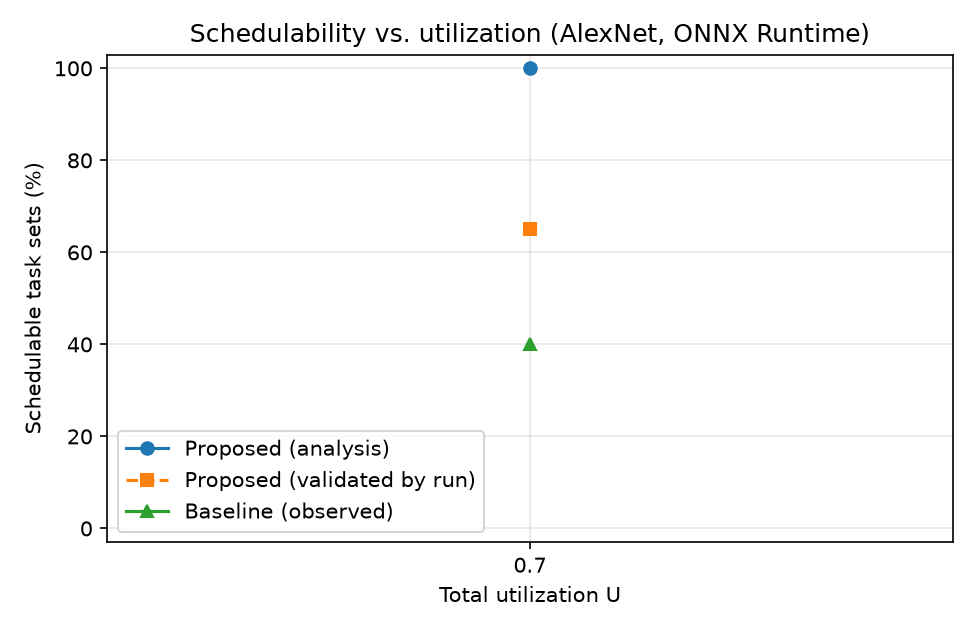

Values plotted in this chart, from the file beside it:
U, set, analysis_ok, split_points, baseline_jobs, baseline_misses, baseline_worst_ms, sched_jobs, sched_misses, sched_worst_ms, rule1_ok, preemptions, model, method, multi, n_tasks, U_actual, hyper_ms, duration_s, configs_evaluated, opt_seconds, profile_seconds
0.7, 0, True, 0/0/0, 1608, 12, 20.71, 1608, 1, 14.58, True, 0, alexnet.onnx, optimal, False, 3, 0.672, 120, 8.04, 2, 0.0, 0.0
0.7, 1, True, 0/1/1, 1675, 45, 8.807, 1675, 3, 24.16, True, 70, alexnet.onnx, optimal, False, 3, 0.7, 120, 8.04, 14, 0.0, 0.0
0.7, 2, True, 0/0/0, 1876, 0, 7.765, 1876, 0, 13.26, True, 0, alexnet.onnx, optimal, False, 3, 0.784, 120, 8.04, 2, 0.0, 0.0
0.7, 3, True, 0/0/0, 1675, 2, 9.402, 1675, 0, 11.7, True, 0, alexnet.onnx, optimal, False, 3, 0.7, 120, 8.04, 2, 0.0, 0.0
0.7, 4, True, 0/0/0, 1608, 0, 9.95, 1608, 0, 14.05, True, 0, alexnet.onnx, optimal, False, 3, 0.672, 120, 8.04, 2, 0.0, 0.0
0.7, 5, True, 0/0/0, 1675, 1, 10.95, 1675, 0, 12.94, True, 0, alexnet.onnx, optimal, False, 3, 0.7, 120, 8.04, 2, 0.0, 0.0
0.7, 6, True, 0/0/0, 1675, 0, 9.401, 1675, 0, 12.47, True, 0, alexnet.onnx, optimal, False, 3, 0.7, 120, 8.04, 2, 0.0, 0.0
0.7, 7, True, 0/0/0, 1675, 3, 9.804, 1675, 0, 15.88, True, 0, alexnet.onnx, optimal, False, 3, 0.7, 120, 8.04, 2, 0.0, 0.0
0.7, 8, True, 0/0/0, 1742, 2, 10.66, 1742, 0, 10.68, True, 0, alexnet.onnx, optimal, False, 3, 0.728, 120, 8.04, 2, 0.0, 0.0
0.7, 9, True, 0/0/0, 1541, 0, 8.525, 1541, 3, 17.86, True, 0, alexnet.onnx, optimal, False, 3, 0.644, 120, 8.04, 2, 0.0, 0.0
0.7, 10, True, 0/0/0, 1675, 3, 10.48, 1675, 1, 16.43, True, 0, alexnet.onnx, optimal, False, 3, 0.7, 120, 8.04, 2, 0.0, 0.0
0.7, 11, True, 0/0/0, 1608, 0, 8.834, 1608, 0, 10.85, True, 0, alexnet.onnx, optimal, False, 3, 0.672, 120, 8.04, 2, 0.0, 0.0
0.7, 12, True, 0/0/0, 1608, 0, 9.426, 1608, 0, 9.847, True, 0, alexnet.onnx, optimal, False, 3, 0.672, 120, 8.04, 2, 0.0, 0.0
0.7, 13, True, 0/0/0, 1608, 1, 10.75, 1608, 0, 12.08, True, 0, alexnet.onnx, optimal, False, 3, 0.672, 120, 8.04, 2, 0.0, 0.0
0.7, 14, True, 0/0/0, 1675, 2, 8.476, 1675, 1, 13.81, True, 0, alexnet.onnx, optimal, False, 3, 0.7, 120, 8.04, 2, 0.0, 0.0
0.7, 15, True, 0/0/0, 1675, 0, 10.01, 1675, 0, 9.729, True, 0, alexnet.onnx, optimal, False, 3, 0.7, 120, 8.04, 2, 0.0, 0.0
0.7, 16, True, 0/0/0, 1742, 2, 8.91, 1742, 0, 12.23, True, 0, alexnet.onnx, optimal, False, 3, 0.728, 120, 8.04, 2, 0.0, 0.0
0.7, 17, True, 0/0/0, 1675, 1, 10.77, 1675, 0, 10.89, True, 0, alexnet.onnx, optimal, False, 3, 0.7, 120, 8.04, 2, 0.0, 0.0
0.7, 18, True, 0/0/0, 1541, 4, 8.927, 1541, 1, 10.55, True, 0, alexnet.onnx, optimal, False, 3, 0.644, 120, 8.04, 2, 0.0, 0.0
0.7, 19, True, 0/0/1, 1675, 0, 7.908, 1675, 1, 12.93, True, 2, alexnet.onnx, optimal, False, 3, 0.7, 120, 8.04, 7, 0.0, 0.0
